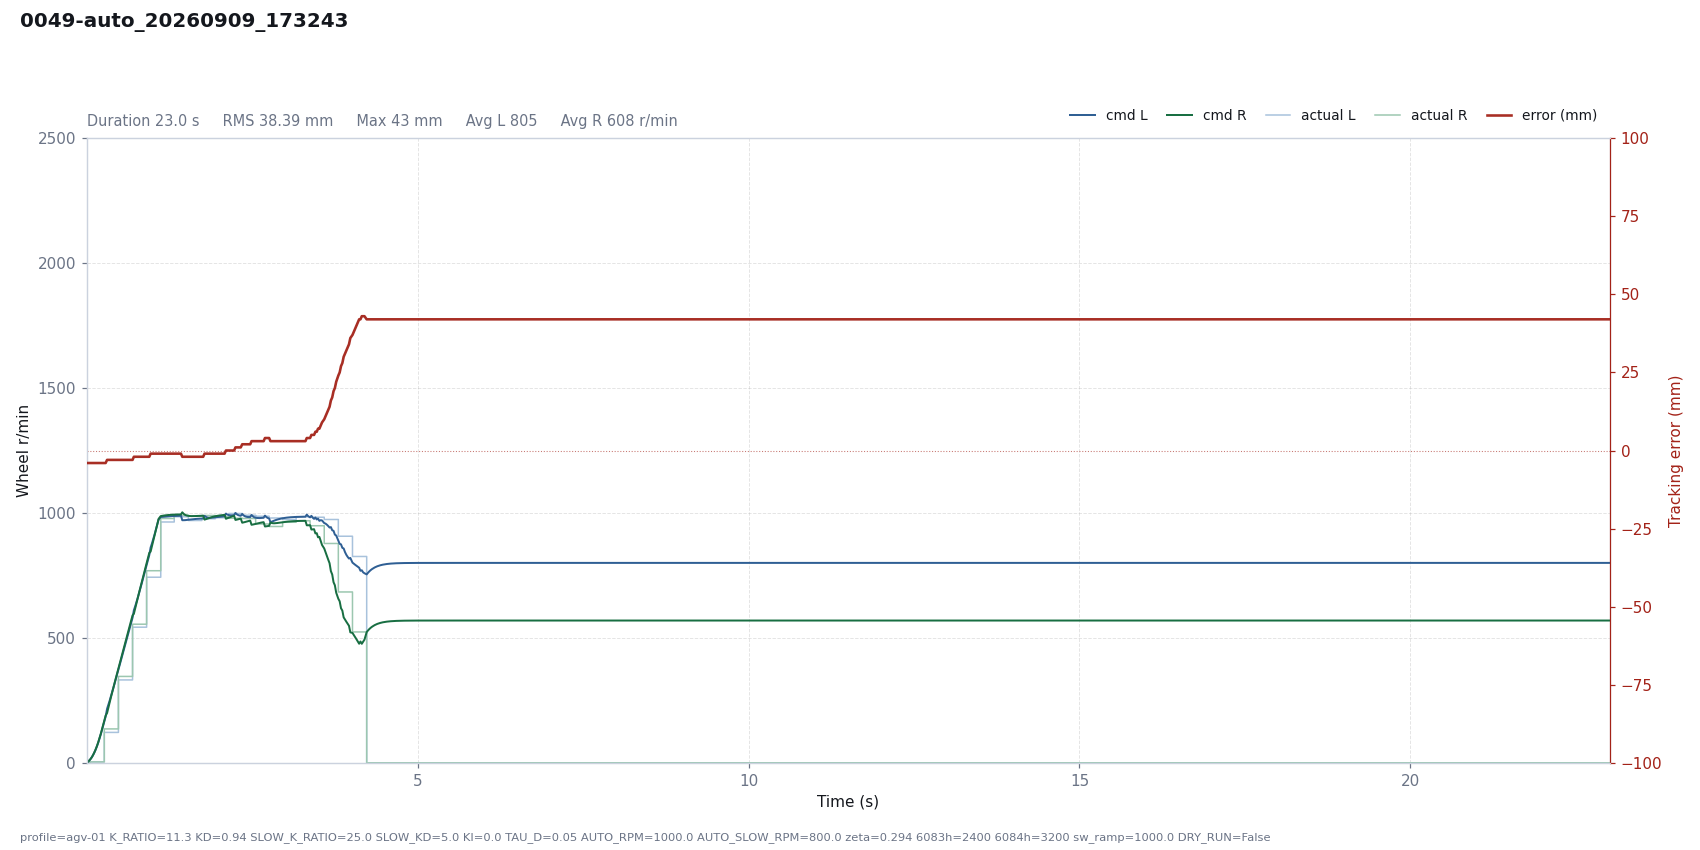

Values plotted in this chart, from the file beside it:
# profile=agv-01 K_RATIO=11.3 KD=0.94 SL…
t, dt, state, e_mm, e_used, p, i, d, omega_cmd, speed_red, v_base, n_l, n_r, sat_scale, rpm_l, rpm_r, has_track, n_tracks, guard, sw_l, sw_r, loop_ms, branch, slow
0.0009, 0.0200, run, -4, 4, -0.0000, -0.0000, 0.0000, 0.0000, 0.0069, 1.6, 1.582, 1.604, 1, 0, 0, 1, 1, , 5943, 5943, 20, right, 0
0.0199, 0.0190, run, -4, 4, -0.0000, -0.0000, 0.0000, 0.0000, 0.0247, 4.572, 4.529, 4.565, 1, 0, 0, 1, 1, , 5943, 5943, 19.03, right, 0
0.0525, 0.0326, run, -4, 4, -0.0001, -0.0000, 0.0000, 0.0001, 0.1085, 13.91, 13.75, 13.85, 1, 4, 4, 1, 1, , 5943, 5943, 32.59, right, 0
0.0726, 0.0201, run, -4, 4, -0.0002, -0.0000, 0.0000, 0.0002, 0.1846, 21.29, 20.95, 21.26, 1, 4, 4, 1, 1, , 5943, 5943, 20.11, right, 0
0.0927, 0.0201, run, -4, 4, -0.0003, -0.0000, 0.0000, 0.0003, 0.2882, 30.26, 29.74, 30.21, 1, 4, 4, 1, 1, , 5943, 5943, 20.07, right, 0
0.1124, 0.0199, run, -4, 4, -0.0004, -0.0000, 0.0000, 0.0004, 0.4213, 40.76, 40, 40.67, 1, 4, 4, 1, 1, , 5943, 5943, 19.92, right, 0
0.1328, 0.0203, run, -4, 4, -0.0006, -0.0000, 0.0000, 0.0006, 0.5908, 53.1, 52.06, 52.95, 1, 4, 4, 1, 1, , 5943, 5943, 20.29, right, 0
0.1530, 0.0202, run, -4, 4, -0.0008, -0.0000, 0.0000, 0.0008, 0.7950, 66.99, 65.61, 66.78, 1, 4, 4, 1, 1, , 5943, 5943, 20.17, right, 0
0.1730, 0.0200, run, -4, 4, -0.0010, -0.0000, 0.0000, 0.0010, 1.035, 82.38, 80.61, 82.08, 1, 4, 4, 1, 1, , 5943, 5943, 20.01, right, 0
0.1931, 0.0201, run, -4, 4, -0.0012, -0.0000, 0.0000, 0.0012, 1.314, 99.44, 97.22, 99.03, 1, 4, 4, 1, 1, , 5943, 5943, 20.09, right, 0
0.2133, 0.0201, run, -4, 4, -0.0014, -0.0000, 0.0000, 0.0014, 1.633, 118.1, 115.4, 117.5, 1, 4, 4, 1, 1, , 5943, 5943, 20.06, right, 0
0.2333, 0.0201, run, -4, 4, -0.0017, -0.0000, 0.0000, 0.0017, 1.994, 138.2, 134.9, 137.5, 1, 4, 4, 1, 1, , 5943, 5943, 20.1, right, 0
0.2652, 0.0320, run, -4, 4, -0.0020, -0.0000, 0.0000, 0.0020, 2.648, 170.2, 166, 169, 1, 122, 136, 1, 1, , 823, 1847, 31.98, right, 0
0.2852, 0.0200, run, -4, 4, -0.0024, -0.0000, 0.0000, 0.0024, 3.086, 190.2, 185.2, 189, 1, 122, 136, 1, 1, , 823, 1847, 20.02, right, 0
0.3073, 0.0221, run, -3, 3, -0.0020, -0.0000, 0.0130, -0.0110, 4.209, 212.3, 216.6, 199.6, 1, 122, 136, 1, 1, , 823, 1847, 22.14, right, 0
0.3258, 0.0184, run, -3, 3, -0.0023, -0.0000, 0.0095, -0.0073, 4.921, 230.7, 231.4, 220.1, 1, 122, 136, 1, 1, , 823, 1847, 18.35, right, 0
0.3458, 0.0201, run, -3, 3, -0.0025, -0.0000, 0.0068, -0.0043, 5.512, 250.8, 248.6, 241.9, 1, 122, 136, 1, 1, , 823, 1847, 20.09, right, 0
0.3659, 0.0201, run, -3, 3, -0.0027, -0.0000, 0.0048, -0.0022, 5.972, 270.9, 266.6, 263.2, 1, 122, 136, 1, 1, , 823, 1847, 20.1, right, 0
0.3859, 0.0200, run, -3, 3, -0.0029, -0.0000, 0.0035, -0.0006, 6.341, 290.9, 285, 284.1, 1, 122, 136, 1, 1, , 823, 1847, 20.02, right, 0
0.4060, 0.0201, run, -3, 3, -0.0031, -0.0000, 0.0025, 0.0006, 6.655, 311, 303.9, 304.8, 1, 122, 136, 1, 1, , 823, 1847, 20.11, right, 0
0.4262, 0.0202, run, -3, 3, -0.0033, -0.0000, 0.0018, 0.0016, 6.937, 331.2, 323, 325.4, 1, 122, 136, 1, 1, , 823, 1847, 20.16, right, 0
0.4462, 0.0200, run, -3, 3, -0.0035, -0.0000, 0.0013, 0.0023, 7.2, 351.1, 342.2, 345.7, 1, 122, 136, 1, 1, , 823, 1847, 19.97, right, 0
0.4786, 0.0324, run, -3, 3, -0.0037, -0.0000, 0.0008, 0.0030, 7.627, 383.5, 373.6, 378.2, 1, 332, 346, 1, 1, , 823, 1847, 32.35, right, 0
0.4985, 0.0200, run, -3, 3, -0.0041, -0.0000, 0.0005, 0.0035, 7.897, 403.5, 392.8, 398.3, 1, 332, 346, 1, 1, , 823, 1847, 19.97, right, 0
0.5185, 0.0201, run, -3, 3, -0.0043, -0.0000, 0.0004, 0.0039, 8.178, 423.5, 412.3, 418.4, 1, 332, 346, 1, 1, , 823, 1847, 20.08, right, 0
0.5390, 0.0204, run, -3, 3, -0.0045, -0.0000, 0.0003, 0.0042, 8.477, 443.9, 432.2, 438.7, 1, 332, 346, 1, 1, , 823, 1847, 20.41, right, 0
0.5592, 0.0202, run, -3, 3, -0.0047, -0.0000, 0.0002, 0.0045, 8.787, 464.2, 451.9, 458.9, 1, 332, 346, 1, 1, , 823, 1847, 20.22, right, 0
0.5792, 0.0200, run, -3, 3, -0.0049, -0.0000, 0.0001, 0.0048, 9.107, 484.2, 471.4, 478.8, 1, 332, 346, 1, 1, , 823, 1847, 20.02, right, 0
0.5993, 0.0201, run, -3, 3, -0.0052, -0.0000, 0.0001, 0.0051, 9.443, 504.3, 490.9, 498.7, 1, 332, 346, 1, 1, , 823, 1847, 20.09, right, 0
0.6194, 0.0201, run, -3, 3, -0.0054, -0.0000, 0.0001, 0.0053, 9.791, 524.3, 510.5, 518.6, 1, 332, 346, 1, 1, , 823, 1847, 20.08, right, 0
0.6395, 0.0201, run, -3, 3, -0.0056, -0.0000, 0.0001, 0.0055, 10.15, 544.4, 530, 538.5, 1, 332, 346, 1, 1, , 823, 1847, 20.07, right, 0
0.6598, 0.0203, run, -3, 3, -0.0058, -0.0000, 0.0000, 0.0058, 10.53, 564.7, 549.7, 558.6, 1, 332, 346, 1, 1, , 823, 1847, 20.29, right, 0
0.6922, 0.0322, run, -3, 3, -0.0060, -0.0000, 0.0000, 0.0060, 11.15, 596.9, 581.1, 590.4, 1, 543, 555, 1, 1, , 823, 1847, 32.22, right, 0
0.7120, 0.0201, run, -2, 2, -0.0042, -0.0000, 0.0134, -0.0092, 13.24, 617, 610.9, 596.6, 1, 543, 555, 1, 1, , 823, 1847, 20.07, right, 0
0.7321, 0.0201, run, -2, 2, -0.0044, -0.0000, 0.0096, -0.0052, 14.46, 637.1, 626.6, 618.6, 1, 543, 555, 1, 1, , 823, 1847, 20.08, right, 0
0.7522, 0.0201, run, -2, 2, -0.0045, -0.0000, 0.0068, -0.0023, 15.09, 657.2, 643.9, 640.3, 1, 543, 555, 1, 1, , 823, 1847, 20.08, right, 0
0.7723, 0.0201, run, -2, 2, -0.0047, -0.0000, 0.0049, -0.0002, 15.32, 677.3, 662.1, 661.8, 1, 543, 555, 1, 1, , 823, 1847, 20.12, right, 0
0.7925, 0.0202, run, -2, 2, -0.0048, -0.0000, 0.0035, 0.0013, 15.32, 697.4, 681.1, 683.2, 1, 543, 555, 1, 1, , 823, 1847, 20.17, right, 0
0.8125, 0.0200, run, -2, 2, -0.0050, -0.0000, 0.0025, 0.0025, 15.18, 717.4, 700.3, 704.1, 1, 543, 555, 1, 1, , 823, 1847, 19.96, right, 0
0.8324, 0.0200, run, -2, 2, -0.0051, -0.0000, 0.0018, 0.0033, 14.96, 737.4, 719.9, 725, 1, 543, 555, 1, 1, , 823, 1847, 20.03, right, 0
0.8526, 0.0201, run, -2, 2, -0.0052, -0.0000, 0.0013, 0.0040, 14.72, 757.6, 739.8, 745.9, 1, 543, 555, 1, 1, , 823, 1847, 20.12, right, 0
0.8728, 0.0202, run, -2, 2, -0.0054, -0.0000, 0.0009, 0.0045, 14.48, 777.7, 759.8, 766.7, 1, 543, 555, 1, 1, , 823, 1847, 20.18, right, 0
0.9047, 0.0319, run, -2, 2, -0.0055, -0.0000, 0.0005, 0.0050, 14.18, 809.7, 791.7, 799.3, 1, 743, 769, 1, 1, , 823, 1847, 31.95, right, 0
0.9248, 0.0201, run, -2, 2, -0.0057, -0.0000, 0.0004, 0.0054, 14.02, 829.8, 811.6, 819.9, 1, 743, 769, 1, 1, , 823, 1847, 20.1, right, 0
0.9450, 0.0201, run, -2, 2, -0.0059, -0.0000, 0.0003, 0.0056, 13.91, 849.9, 831.7, 840.3, 1, 743, 769, 1, 1, , 823, 1847, 20.13, right, 0
0.9651, 0.0201, run, -1, 1, -0.0030, -0.0000, 0.0136, -0.0106, 16.24, 870, 862, 845.6, 1, 743, 769, 1, 1, , 823, 1847, 20.12, right, 0
0.9852, 0.0201, run, -1, 1, -0.0031, -0.0000, 0.0097, -0.0066, 17.34, 890.1, 877.9, 867.7, 1, 743, 769, 1, 1, , 823, 1847, 20.09, right, 0
1.005, 0.0201, run, -1, 1, -0.0032, -0.0000, 0.0069, -0.0038, 17.63, 910.2, 895.5, 889.7, 1, 743, 769, 1, 1, , 823, 1847, 20.09, right, 0
1.025, 0.0201, run, -1, 1, -0.0032, -0.0000, 0.0049, -0.0017, 17.42, 930.3, 914.2, 911.5, 1, 743, 769, 1, 1, , 823, 1847, 20.07, right, 0
1.045, 0.0201, run, -1, 1, -0.0033, -0.0000, 0.0035, -0.0002, 16.9, 950.3, 933.6, 933.2, 1, 743, 769, 1, 1, , 823, 1847, 20.06, right, 0
1.065, 0.0201, run, -1, 1, -0.0034, -0.0000, 0.0025, 0.0009, 16.22, 970.4, 953.5, 954.9, 1, 743, 769, 1, 1, , 823, 1847, 20.12, right, 0
1.086, 0.0202, run, -1, 1, -0.0034, -0.0000, 0.0018, 0.0017, 15.46, 990.6, 973.9, 976.4, 1, 743, 769, 1, 1, , 823, 1847, 20.17, right, 0
1.118, 0.0324, run, -1, 1, -0.0035, -0.0000, 0.0011, 0.0024, 14.23, 1000, 983.9, 987.6, 1, 964, 978, 1, 1, , 823, 1847, 32.36, right, 0
1.141, 0.0230, run, -1, 1, -0.0035, -0.0000, 0.0007, 0.0028, 13.39, 1000, 984.4, 988.8, 1, 964, 978, 1, 1, , 823, 1847, 22.96, right, 0
1.159, 0.0181, run, -1, 1, -0.0035, -0.0000, 0.0005, 0.0030, 12.76, 1000, 984.9, 989.6, 1, 964, 978, 1, 1, , 823, 1847, 18.13, right, 0
1.179, 0.0200, run, -1, 1, -0.0035, -0.0000, 0.0004, 0.0032, 12.12, 1000, 985.4, 990.3, 1, 964, 978, 1, 1, , 823, 1847, 20, right, 0
1.199, 0.0202, run, -1, 1, -0.0035, -0.0000, 0.0003, 0.0033, 11.54, 1000, 985.9, 991, 1, 964, 978, 1, 1, , 823, 1847, 20.15, right, 0
1.219, 0.0201, run, -1, 1, -0.0035, -0.0000, 0.0002, 0.0034, 11.01, 1000, 986.4, 991.6, 1, 964, 978, 1, 1, , 823, 1847, 20.08, right, 0
1.239, 0.0200, run, -1, 1, -0.0035, -0.0000, 0.0001, 0.0034, 10.55, 1000, 986.8, 992.1, 1, 964, 978, 1, 1, , 823, 1847, 20.05, right, 0
... 1,066 more rows
